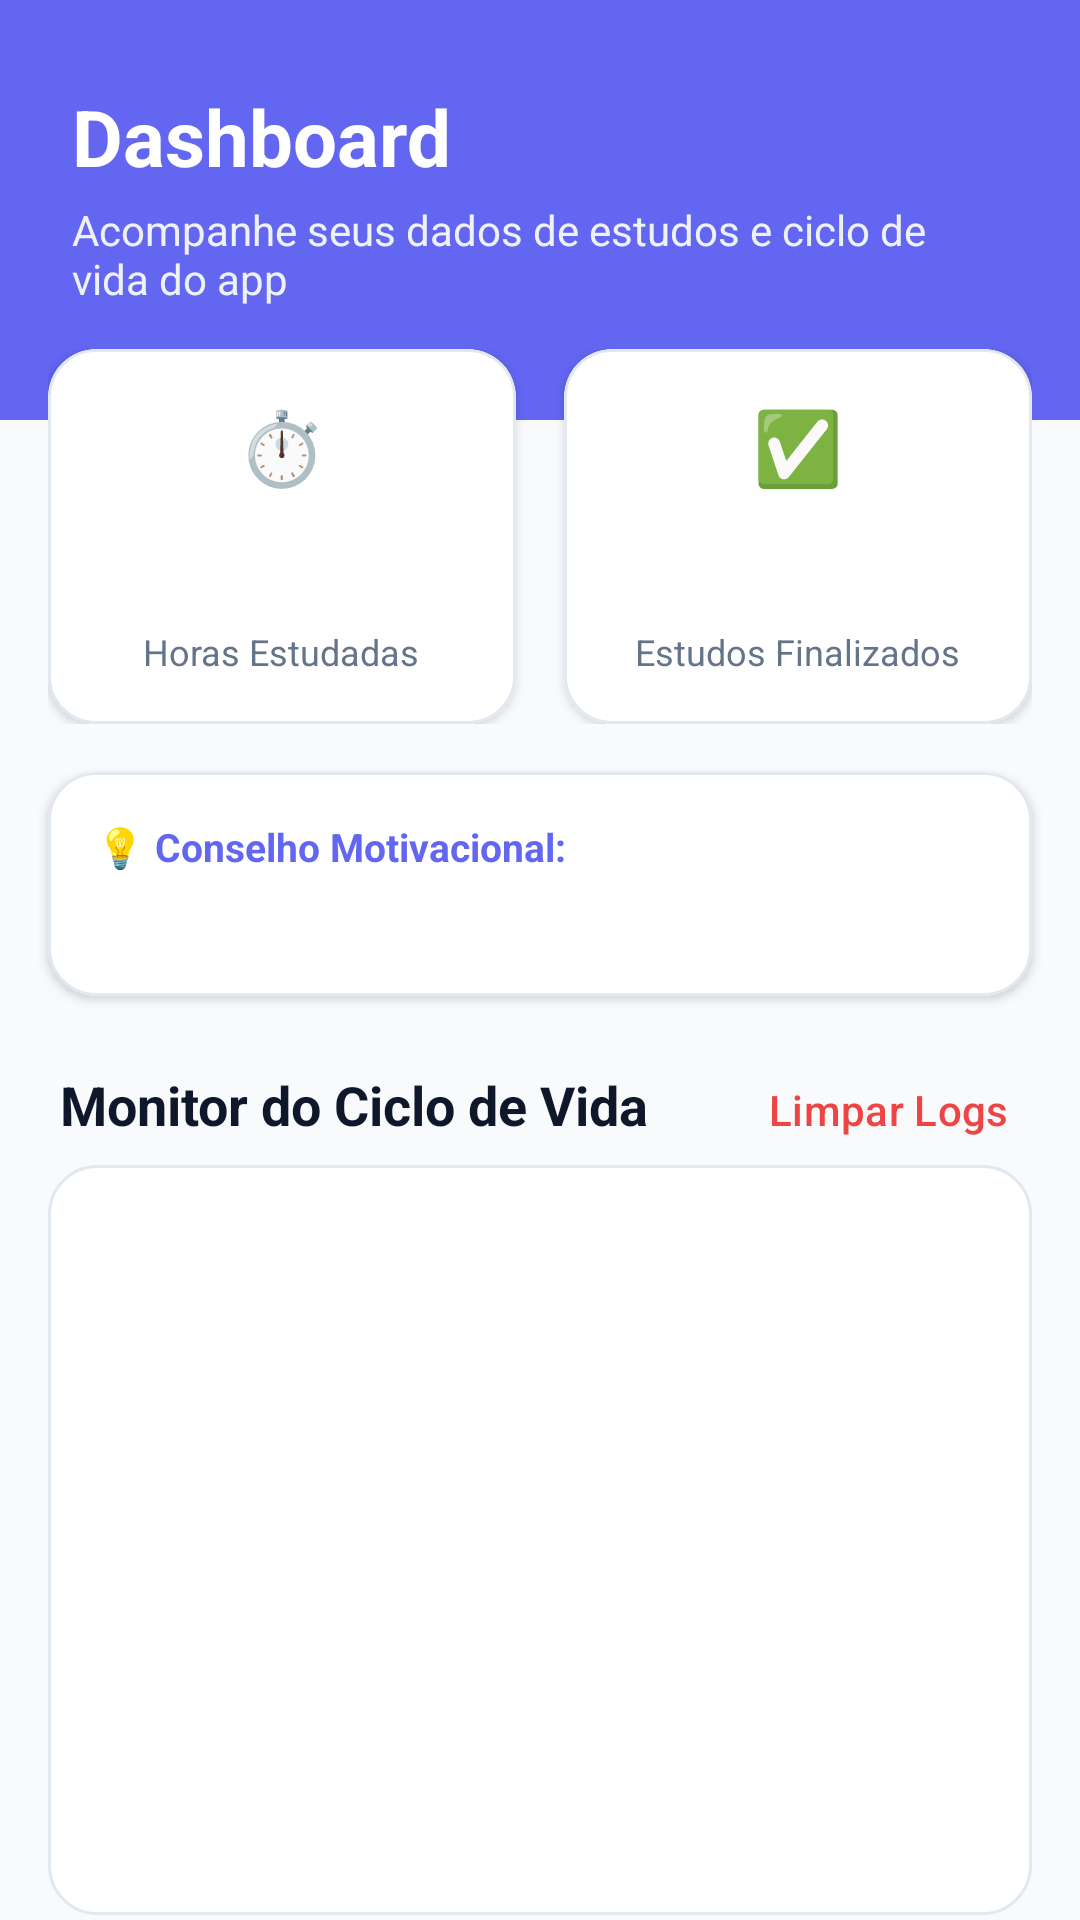

Write the Android layout XML for this screen, with the resource values it uses.
<!-- AndroidManifest.xml: application theme Theme.FocoTotal -->
<!-- res/layout/fragment_dashboard.xml -->
<?xml version="1.0" encoding="utf-8"?>
<androidx.core.widget.NestedScrollView xmlns:android="http://schemas.android.com/apk/res/android"
    xmlns:app="http://schemas.android.com/apk/res-auto"
    xmlns:tools="http://schemas.android.com/tools"
    android:layout_width="match_parent"
    android:layout_height="match_parent"
    android:fillViewport="true"
    android:background="@color/background">

    <androidx.constraintlayout.widget.ConstraintLayout
        android:layout_width="match_parent"
        android:layout_height="wrap_content"
        android:paddingBottom="80dp">

        
        <View
            android:id="@+id/cabecalho_fundo"
            android:layout_width="match_parent"
            android:layout_height="140dp"
            android:background="@color/primary"
            app:layout_constraintTop_toTopOf="parent" />

        <TextView
            android:id="@+id/txt_titulo_dashboard"
            android:layout_width="wrap_content"
            android:layout_height="wrap_content"
            android:layout_marginStart="24dp"
            android:layout_marginTop="28dp"
            android:text="@string/titulo_dashboard"
            android:textColor="@color/white"
            android:textSize="26sp"
            android:textStyle="bold"
            app:layout_constraintStart_toStartOf="parent"
            app:layout_constraintTop_toTopOf="parent" />

        <TextView
            android:id="@+id/txt_subtitulo_dashboard"
            android:layout_width="0dp"
            android:layout_height="wrap_content"
            android:layout_marginStart="24dp"
            android:layout_marginTop="4dp"
            android:layout_marginEnd="24dp"
            android:text="Acompanhe seus dados de estudos e ciclo de vida do app"
            android:textColor="@color/primary_light"
            android:textSize="14sp"
            app:layout_constraintEnd_toEndOf="parent"
            app:layout_constraintStart_toStartOf="parent"
            app:layout_constraintTop_toBottomOf="@id/txt_titulo_dashboard" />

        
        <LinearLayout
            android:id="@+id/layout_cards"
            android:layout_width="match_parent"
            android:layout_height="wrap_content"
            android:orientation="horizontal"
            android:paddingHorizontal="16dp"
            android:layout_marginTop="-24dp"
            app:layout_constraintTop_toBottomOf="@id/cabecalho_fundo">

            
            <com.google.android.material.card.MaterialCardView
                android:layout_width="0dp"
                android:layout_height="wrap_content"
                android:layout_weight="1"
                android:layout_marginEnd="8dp"
                app:cardCornerRadius="16dp"
                app:cardElevation="2dp"
                app:cardBackgroundColor="@color/card_background"
                app:strokeColor="@color/border"
                app:strokeWidth="1dp">

                <LinearLayout
                    android:layout_width="match_parent"
                    android:layout_height="wrap_content"
                    android:orientation="vertical"
                    android:padding="16dp"
                    android:gravity="center">

                    <TextView
                        android:layout_width="wrap_content"
                        android:layout_height="wrap_content"
                        android:text="⏱️"
                        android:textSize="24sp" />

                    <TextView
                        android:id="@+id/txt_valor_horas"
                        android:layout_width="wrap_content"
                        android:layout_height="wrap_content"
                        android:layout_marginTop="8dp"
                        android:textColor="@color/primary_dark"
                        android:textSize="24sp"
                        android:textStyle="bold"
                        tools:text="12h" />

                    <TextView
                        android:layout_width="wrap_content"
                        android:layout_height="wrap_content"
                        android:layout_marginTop="4dp"
                        android:text="@string/total_horas"
                        android:textColor="@color/text_secondary"
                        android:textSize="12sp"
                        android:gravity="center" />

                </LinearLayout>

            </com.google.android.material.card.MaterialCardView>

            
            <com.google.android.material.card.MaterialCardView
                android:layout_width="0dp"
                android:layout_height="wrap_content"
                android:layout_weight="1"
                android:layout_marginStart="8dp"
                app:cardCornerRadius="16dp"
                app:cardElevation="2dp"
                app:cardBackgroundColor="@color/card_background"
                app:strokeColor="@color/border"
                app:strokeWidth="1dp">

                <LinearLayout
                    android:layout_width="match_parent"
                    android:layout_height="wrap_content"
                    android:orientation="vertical"
                    android:padding="16dp"
                    android:gravity="center">

                    <TextView
                        android:layout_width="wrap_content"
                        android:layout_height="wrap_content"
                        android:text="✅"
                        android:textSize="24sp" />

                    <TextView
                        android:id="@+id/txt_valor_concluidas"
                        android:layout_width="wrap_content"
                        android:layout_height="wrap_content"
                        android:layout_marginTop="8dp"
                        android:textColor="@color/accent"
                        android:textSize="24sp"
                        android:textStyle="bold"
                        tools:text="8 / 10" />

                    <TextView
                        android:layout_width="wrap_content"
                        android:layout_height="wrap_content"
                        android:layout_marginTop="4dp"
                        android:text="Estudos Finalizados"
                        android:textColor="@color/text_secondary"
                        android:textSize="12sp"
                        android:gravity="center" />

                </LinearLayout>

            </com.google.android.material.card.MaterialCardView>

        </LinearLayout>

        
        <com.google.android.material.card.MaterialCardView
            android:id="@+id/card_motivacao"
            android:layout_width="match_parent"
            android:layout_height="wrap_content"
            android:layout_marginHorizontal="16dp"
            android:layout_marginTop="16dp"
            app:cardCornerRadius="16dp"
            app:cardElevation="2dp"
            app:cardBackgroundColor="@color/card_background"
            app:strokeColor="@color/border"
            app:strokeWidth="1dp"
            app:layout_constraintTop_toBottomOf="@id/layout_cards">

            <LinearLayout
                android:layout_width="match_parent"
                android:layout_height="wrap_content"
                android:orientation="vertical"
                android:padding="16dp">

                <TextView
                    android:layout_width="wrap_content"
                    android:layout_height="wrap_content"
                    android:text="💡 Conselho Motivacional:"
                    android:textColor="@color/primary"
                    android:textSize="13sp"
                    android:textStyle="bold" />

                <TextView
                    android:id="@+id/txt_frase_motivacional"
                    android:layout_width="match_parent"
                    android:layout_height="wrap_content"
                    android:layout_marginTop="6dp"
                    android:textColor="@color/text_primary"
                    android:textSize="14sp"
                    android:textStyle="italic"
                    tools:text="&quot;O sucesso acadêmico é a soma de pequenos esforços repetidos dia após dia.&quot;" />

            </LinearLayout>

        </com.google.android.material.card.MaterialCardView>

        
        <TextView
            android:id="@+id/lbl_ciclo_vida"
            android:layout_width="wrap_content"
            android:layout_height="wrap_content"
            android:layout_marginStart="20dp"
            android:layout_marginTop="24dp"
            android:text="@string/titulo_ciclo_vida"
            android:textColor="@color/text_primary"
            android:textSize="18sp"
            android:textStyle="bold"
            app:layout_constraintStart_toStartOf="parent"
            app:layout_constraintTop_toBottomOf="@id/card_motivacao" />

        <com.google.android.material.button.MaterialButton
            android:id="@+id/btn_limpar"
            style="@style/Widget.Material3.Button.TextButton"
            android:layout_width="wrap_content"
            android:layout_height="wrap_content"
            android:layout_marginEnd="12dp"
            android:text="@string/btn_limpar_logs"
            android:textColor="@color/red"
            app:layout_constraintBaseline_toBaselineOf="@id/lbl_ciclo_vida"
            app:layout_constraintEnd_toEndOf="parent" />

        
        <androidx.recyclerview.widget.RecyclerView
            android:id="@+id/rv_logs"
            android:layout_width="match_parent"
            android:layout_height="250dp"
            android:layout_marginHorizontal="16dp"
            android:layout_marginTop="8dp"
            android:background="@drawable/background_card_rounded"
            android:padding="8dp"
            app:layout_constraintTop_toBottomOf="@id/lbl_ciclo_vida"
            tools:listitem="@layout/item_log_ciclo_vida" />

    </androidx.constraintlayout.widget.ConstraintLayout>

</androidx.core.widget.NestedScrollView>
<!-- res/layout/item_log_ciclo_vida.xml (included above) -->
<?xml version="1.0" encoding="utf-8"?>
<LinearLayout xmlns:android="http://schemas.android.com/apk/res/android"
    xmlns:tools="http://schemas.android.com/tools"
    android:layout_width="match_parent"
    android:layout_height="wrap_content"
    android:orientation="horizontal"
    android:paddingVertical="8dp"
    android:paddingHorizontal="12dp"
    android:gravity="center_vertical">

    
    <TextView
        android:id="@+id/txt_log_hora"
        android:layout_width="wrap_content"
        android:layout_height="wrap_content"
        android:background="@drawable/background_card_rounded"
        android:backgroundTint="@color/primary_light"
        android:paddingHorizontal="6dp"
        android:paddingVertical="2dp"
        android:textColor="@color/primary_dark"
        android:textSize="10sp"
        tools:text="20:30:15.123" />

    
    <TextView
        android:id="@+id/txt_log_componente"
        android:layout_width="0dp"
        android:layout_height="wrap_content"
        android:layout_weight="1"
        android:layout_marginStart="10dp"
        android:textColor="@color/text_primary"
        android:textSize="13sp"
        android:textStyle="bold"
        tools:text="FragmentDashboard" />

    
    <TextView
        android:id="@+id/txt_log_evento"
        android:layout_width="wrap_content"
        android:layout_height="wrap_content"
        android:background="@drawable/background_card_rounded"
        android:backgroundTint="@color/accent_light"
        android:paddingHorizontal="8dp"
        android:paddingVertical="3dp"
        android:textColor="@color/accent"
        android:textSize="10sp"
        android:textStyle="bold"
        tools:text="onResume()" />

</LinearLayout>
<!-- resources referenced by this layout -->
<resources>
  <color name="accent">#10B981</color>
  <color name="accent_light">#E6F4EA</color>
  <color name="background">#F8FAFC</color>
  <color name="border">#E2E8F0</color>
  <color name="card_background">#FFFFFF</color>
  <color name="primary">#6366F1</color>
  <color name="primary_dark">#4F46E5</color>
  <color name="primary_light">#EEF2F6</color>
  <color name="red">#EF4444</color>
  <color name="text_primary">#0F172A</color>
  <color name="text_secondary">#64748B</color>
  <color name="white">#FFFFFF</color>
  <!-- drawable background_card_rounded (drawable) -->
  <?xml version="1.0" encoding="utf-8"?>
  <shape xmlns:android="http://schemas.android.com/apk/res/android"
      android:shape="rectangle">
      <solid android:color="@color/card_background" />
      <corners android:radius="16dp" />
      <stroke android:width="1dp" android:color="@color/border" />
  </shape>
  <string name="btn_limpar_logs">Limpar Logs</string>
  <string name="titulo_ciclo_vida">Monitor do Ciclo de Vida</string>
  <string name="titulo_dashboard">Dashboard</string>
  <string name="total_horas">Horas Estudadas</string>
  <style name="Theme.FocoTotal" parent="Theme.Material3.DayNight.NoActionBar">
          
          <item name="colorPrimary">@color/primary</item>
          <item name="colorPrimaryDark">@color/primary_dark</item>
          <item name="colorAccent">@color/accent</item>
          
          
          <item name="android:windowBackground">@color/background</item>
          <item name="android:statusBarColor">@color/primary_dark</item>
          <item name="android:navigationBarColor">@color/white</item>
          
          
          <item name="textInputStyle">@style/Widget.Material3.TextInputLayout.OutlinedBox</item>
      </style>
</resources>
